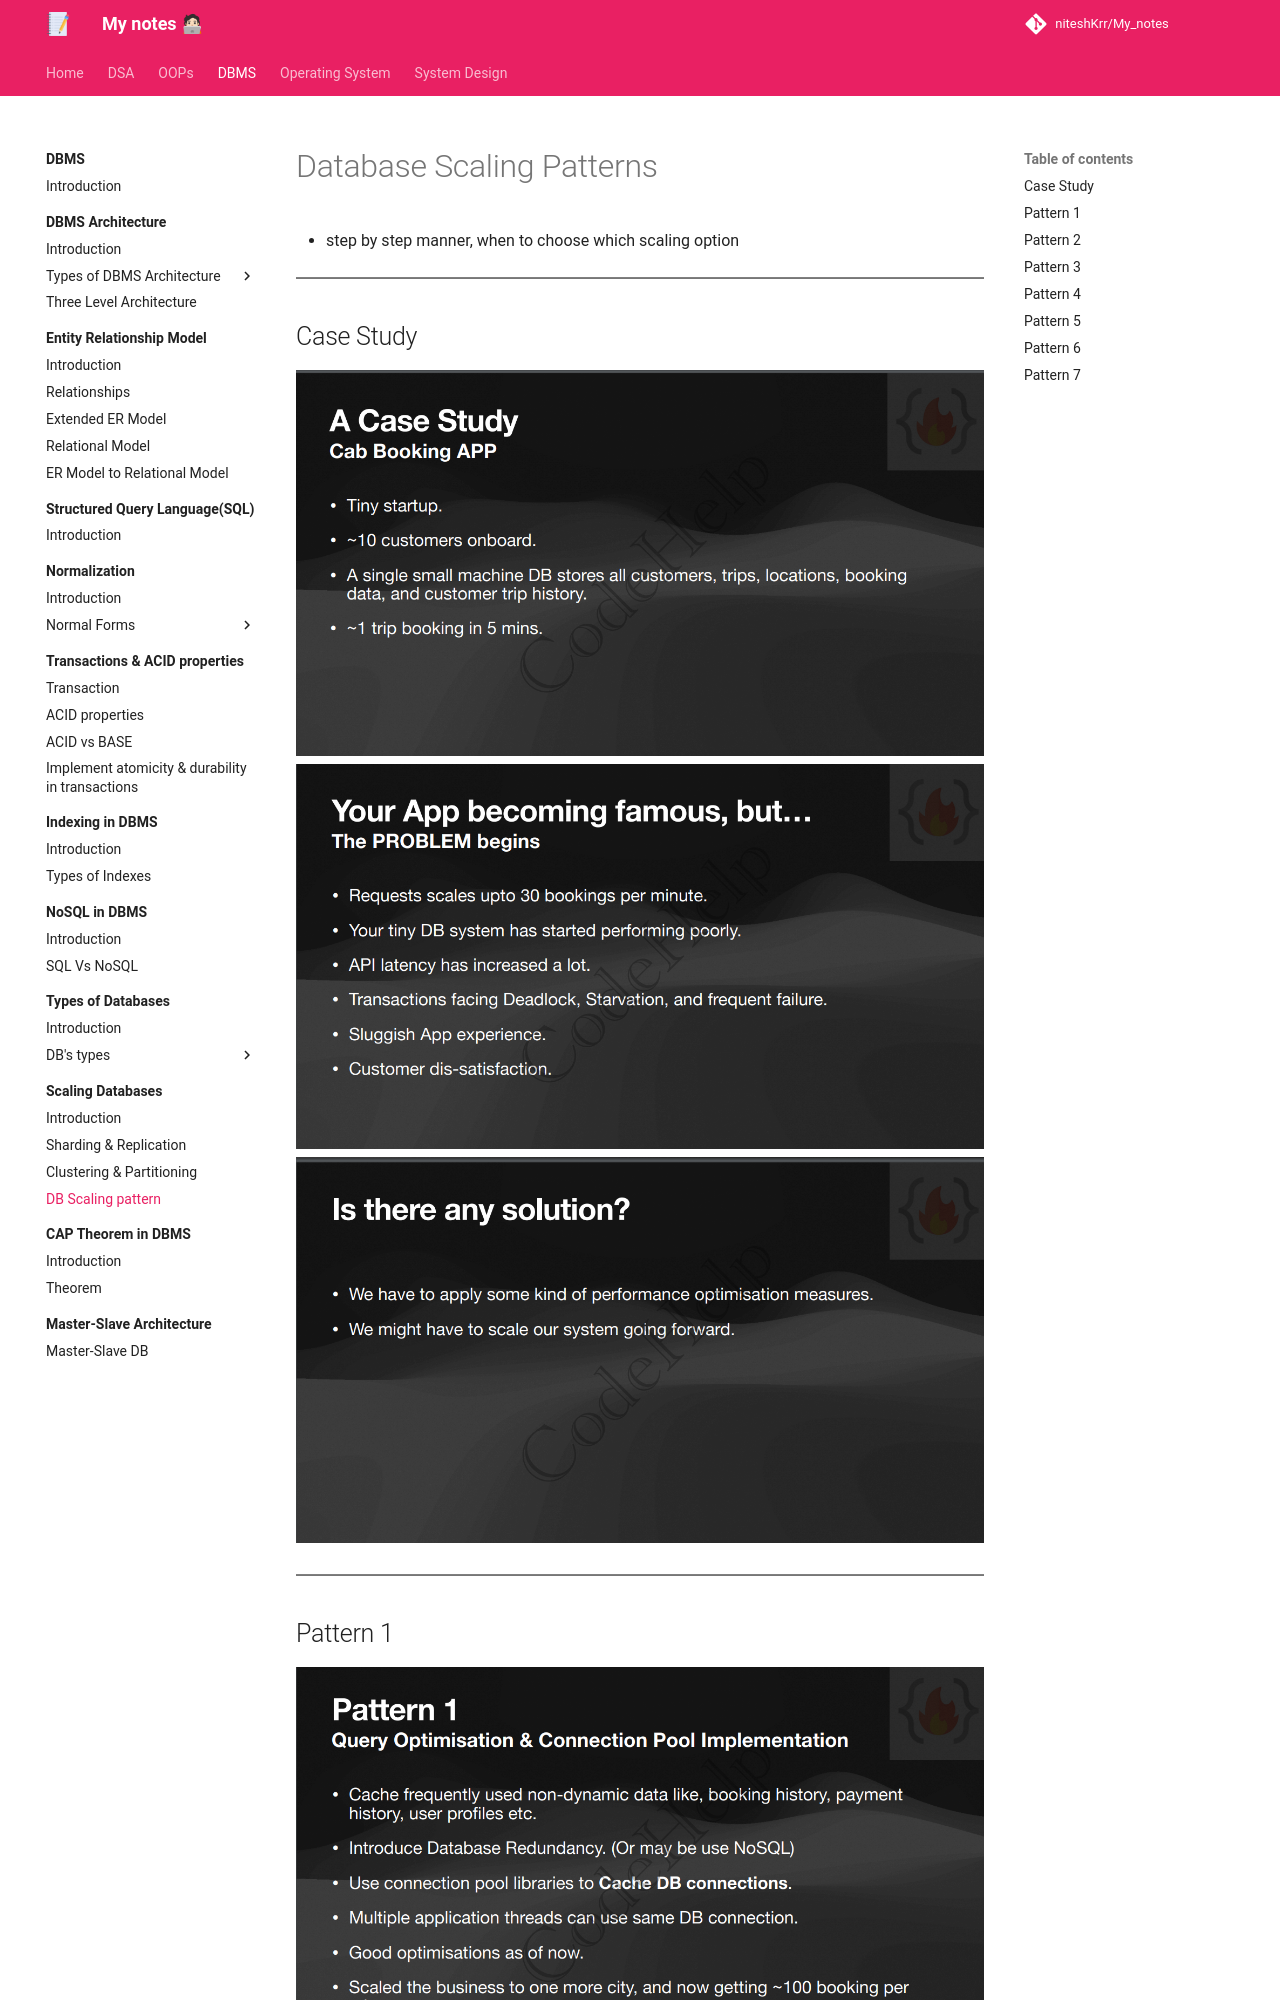

repository: niteshKrr/My_notes · page: dbms/scaling_db/db_scaling_pattern/index.html · generator: mkdocs

# Database Scaling Patterns

- step by step manner, when to choose which scaling option

---

## Case Study

![loading...](../../images/dbms/scaling_db/scale-db-1.png)
![loading...](../../images/dbms/scaling_db/scale-db-2.png)
![loading...](../../images/dbms/scaling_db/scale-db-3.png)

---
